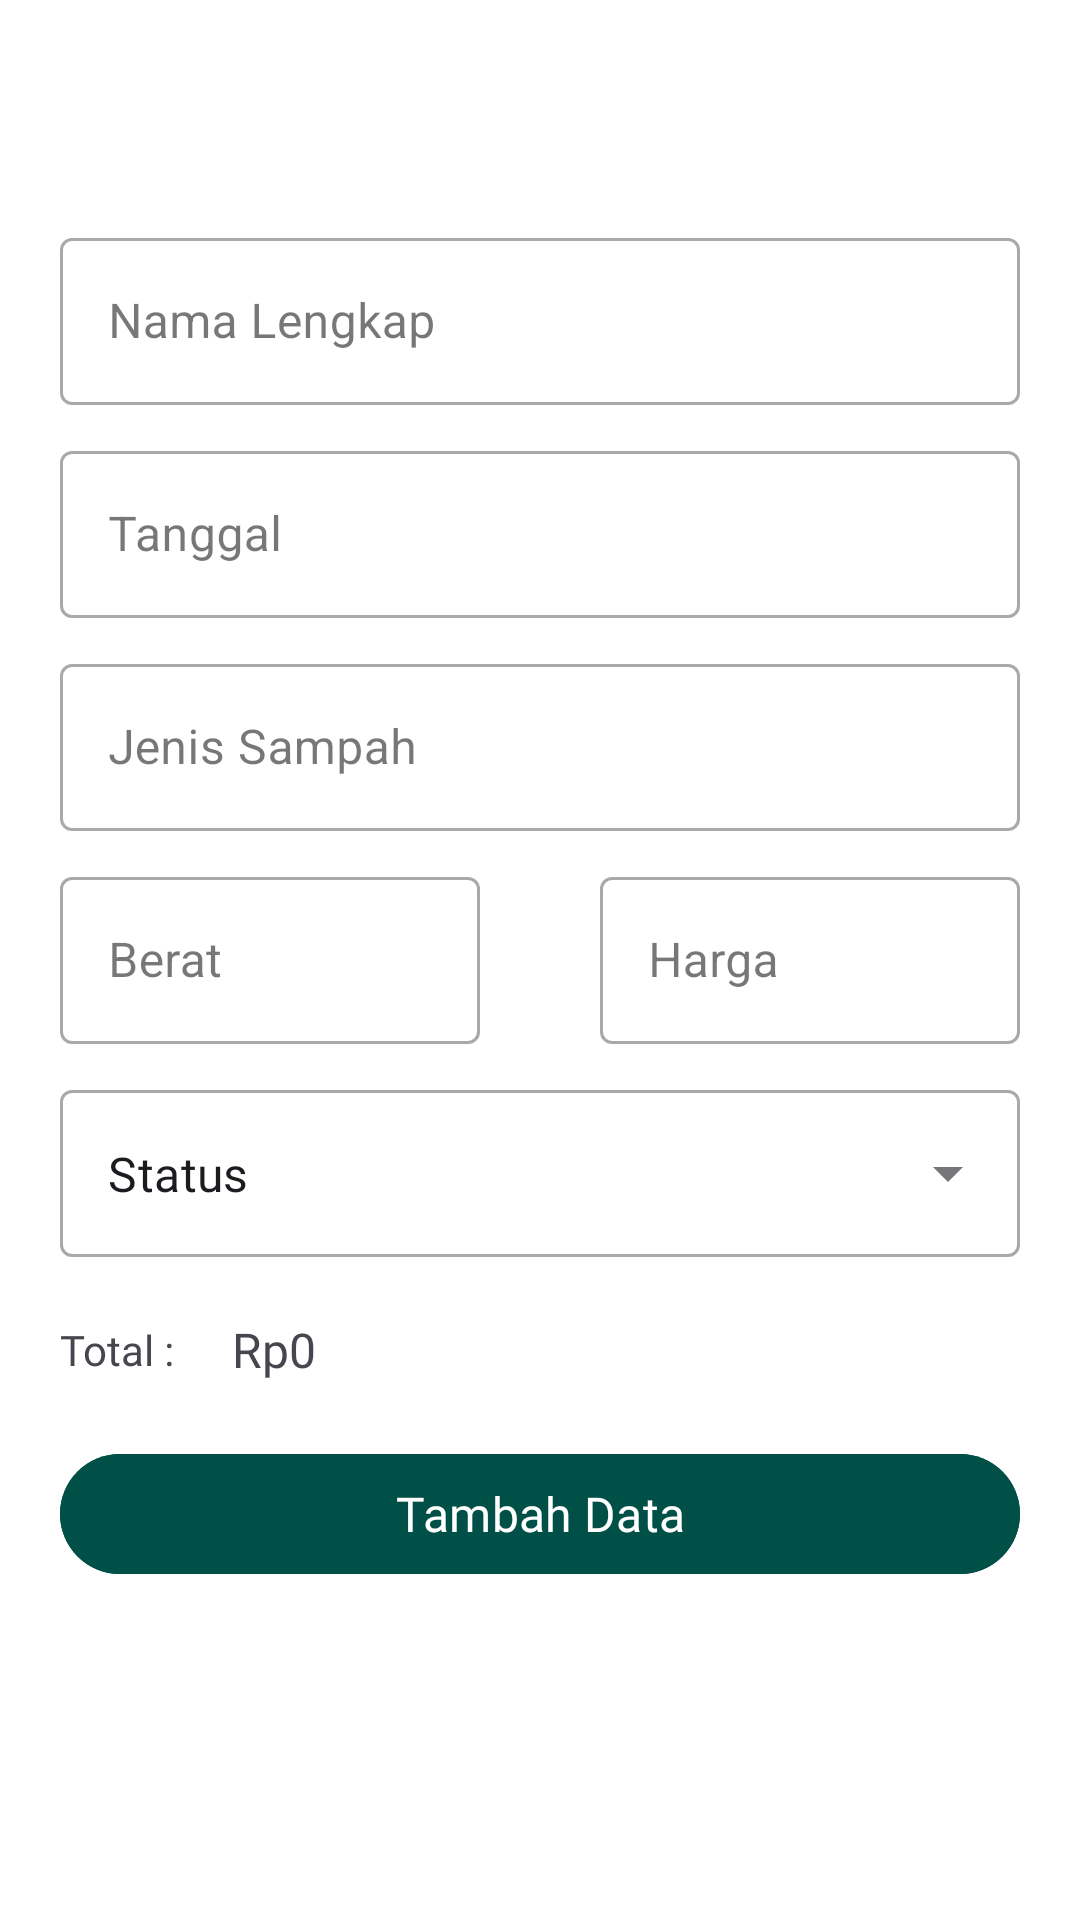

The Android layout XML behind this screen, and the referenced resources:
<!-- AndroidManifest.xml: application theme Theme.BankSampah -->
<!-- res/layout/fragment_add_penukaran_sampah.xml -->
<?xml version="1.0" encoding="utf-8"?>
<ScrollView xmlns:android="http://schemas.android.com/apk/res/android"
    xmlns:app="http://schemas.android.com/apk/res-auto"
    xmlns:tools="http://schemas.android.com/tools"
    android:id="@+id/main"
    android:layout_width="match_parent"
    android:layout_height="match_parent"
    android:background="@color/white"
    tools:context=".fragment.riwayat.admin.AddPenukaranSampahFragment">

    <androidx.constraintlayout.widget.ConstraintLayout
        android:layout_width="match_parent"
        android:layout_height="wrap_content">

        <com.google.android.material.appbar.MaterialToolbar
            android:id="@+id/toolbar"
            android:layout_width="match_parent"
            android:layout_height="wrap_content"
            app:layout_constraintTop_toTopOf="parent" />

        <com.google.android.material.textfield.TextInputLayout
            android:id="@+id/layout_nama"
            style="@style/Widget.MaterialComponents.TextInputLayout.OutlinedBox"
            android:layout_width="match_parent"
            android:layout_height="wrap_content"
            android:layout_marginHorizontal="20dp"
            android:layout_marginTop="10dp"
            android:hint="Nama Lengkap"
            app:boxBackgroundColor="@color/white"
            app:layout_constraintTop_toBottomOf="@+id/toolbar">

            <com.google.android.material.textfield.TextInputEditText
                android:id="@+id/edit_nama"
                android:layout_width="match_parent"
                android:layout_height="match_parent"
                android:enabled="false" />

        </com.google.android.material.textfield.TextInputLayout>

        <com.google.android.material.textfield.TextInputLayout
            android:id="@+id/layout_tanggal"
            style="@style/Widget.MaterialComponents.TextInputLayout.OutlinedBox"
            android:layout_width="match_parent"
            android:layout_height="wrap_content"
            android:layout_marginHorizontal="20dp"
            android:layout_marginTop="10dp"
            android:hint="Tanggal"
            app:boxBackgroundColor="@color/white"
            app:layout_constraintTop_toBottomOf="@+id/layout_nama">

            <com.google.android.material.textfield.TextInputEditText
                android:id="@+id/edit_tanggal"
                android:layout_width="match_parent"
                android:layout_height="match_parent"
                android:enabled="false" />

        </com.google.android.material.textfield.TextInputLayout>

        <com.google.android.material.textfield.TextInputLayout
            android:id="@+id/layout_jenis"
            style="@style/Widget.MaterialComponents.TextInputLayout.OutlinedBox"
            android:layout_width="match_parent"
            android:layout_height="wrap_content"
            android:layout_marginHorizontal="20dp"
            android:layout_marginTop="10dp"
            android:hint="Jenis Sampah"
            app:boxBackgroundColor="@color/white"
            app:layout_constraintTop_toBottomOf="@+id/layout_tanggal">

            <com.google.android.material.textfield.TextInputEditText
                android:id="@+id/edit_jenis"
                android:layout_width="match_parent"
                android:layout_height="match_parent"
                android:inputType="text" />

        </com.google.android.material.textfield.TextInputLayout>

        <LinearLayout
            android:id="@+id/linear"
            android:layout_width="match_parent"
            android:layout_height="wrap_content"
            android:orientation="horizontal"
            app:layout_constraintTop_toBottomOf="@+id/layout_jenis">

            <com.google.android.material.textfield.TextInputLayout
                android:id="@+id/layout_berat"
                style="@style/Widget.MaterialComponents.TextInputLayout.OutlinedBox"
                android:layout_width="match_parent"
                android:layout_height="wrap_content"
                android:layout_marginHorizontal="20dp"
                android:layout_marginTop="10dp"
                android:layout_weight="1"
                android:hint="Berat"
                app:boxBackgroundColor="@color/white">

                <com.google.android.material.textfield.TextInputEditText
                    android:id="@+id/edit_berat"
                    android:layout_width="match_parent"
                    android:layout_height="match_parent"
                    android:inputType="numberDecimal" />

            </com.google.android.material.textfield.TextInputLayout>

            <com.google.android.material.textfield.TextInputLayout
                android:id="@+id/layout_harga"
                style="@style/Widget.MaterialComponents.TextInputLayout.OutlinedBox"
                android:layout_width="match_parent"
                android:layout_height="wrap_content"
                android:layout_marginHorizontal="20dp"
                android:layout_marginTop="10dp"
                android:layout_weight="1"
                android:hint="Harga"
                app:boxBackgroundColor="@color/white">

                <com.google.android.material.textfield.TextInputEditText
                    android:id="@+id/edit_harga"
                    android:layout_width="match_parent"
                    android:layout_height="match_parent"
                    android:inputType="numberDecimal" />

            </com.google.android.material.textfield.TextInputLayout>

        </LinearLayout>

        <com.google.android.material.textfield.TextInputLayout
            android:id="@+id/layout_status"
            style="@style/Widget.MaterialComponents.TextInputLayout.OutlinedBox.ExposedDropdownMenu"
            android:layout_width="match_parent"
            android:layout_height="wrap_content"
            android:layout_marginHorizontal="20dp"
            android:layout_marginTop="10dp"
            app:boxBackgroundColor="@color/white"
            app:layout_constraintTop_toBottomOf="@id/linear">

            <AutoCompleteTextView
                android:id="@+id/edit_status"
                android:layout_width="match_parent"
                android:layout_height="match_parent"
                android:layout_weight="1"
                android:fontFamily="@font/pjs_regular"
                android:inputType="none"
                android:text="Status" />

        </com.google.android.material.textfield.TextInputLayout>

        <LinearLayout
            android:id="@+id/linearLayout3"
            android:layout_width="match_parent"
            android:layout_height="wrap_content"
            android:layout_marginHorizontal="20dp"
            android:layout_marginTop="20dp"
            android:gravity="center_vertical"
            android:orientation="horizontal"
            app:layout_constraintTop_toBottomOf="@+id/layout_status">

            <TextView
                android:id="@+id/total"
                android:layout_width="wrap_content"
                android:layout_height="wrap_content"
                android:fontFamily="@font/pjs_regular"
                android:text="Total : "
                android:textSize="14sp" />

            <TextView
                android:id="@+id/txt_total"
                android:layout_width="wrap_content"
                android:layout_height="wrap_content"
                android:layout_marginStart="16dp"
                android:fontFamily="@font/pjs_bold"
                android:text="Rp0"
                android:textSize="16sp" />

        </LinearLayout>

        <com.google.android.material.button.MaterialButton
            android:id="@+id/btn_adddata"
            android:layout_width="match_parent"
            android:layout_height="wrap_content"
            android:layout_marginHorizontal="20dp"
            android:layout_marginTop="20dp"
            android:backgroundTint="@color/dark_tosca"
            android:fontFamily="@font/pjs_semibold"
            android:text="Tambah Data"
            android:textAllCaps="false"
            android:textSize="16sp"
            app:cornerRadius="30dp"
            app:layout_constraintTop_toBottomOf="@id/linearLayout3"
            style="@style/Widget.Material3.Button.UnelevatedButton"  />

        <ProgressBar
            android:id="@+id/progress_bar"
            android:layout_width="100dp"
            android:layout_height="100dp"
            android:visibility="invisible"
            app:layout_constraintBottom_toBottomOf="parent"
            app:layout_constraintEnd_toEndOf="parent"
            app:layout_constraintStart_toStartOf="parent"
            app:layout_constraintTop_toTopOf="parent" />

    </androidx.constraintlayout.widget.ConstraintLayout>

</ScrollView>
<!-- resources referenced by this layout -->
<resources>
  <color name="dark_tosca">#005047</color>
  <color name="white">#FFFFFFFF</color>
  <style name="Theme.BankSampah" parent="Theme.Material3.Light.NoActionBar">
          
          <item name="colorPrimary">@color/dark_tosca</item>
          <item name="colorPrimaryVariant">@color/teal_700</item>
          <item name="colorOnPrimary">@color/white</item>
          
          <item name="colorSecondary">#262627</item>
          <item name="colorSecondaryVariant">@color/teal_700</item>
          <item name="colorOnSecondary">@color/black</item>
          
          <item name="android:statusBarColor">?attr/colorPrimaryVariant</item>
          
      </style>
  <color name="teal_700">#FF018786</color>
  <color name="black">#FF000000</color>
</resources>
